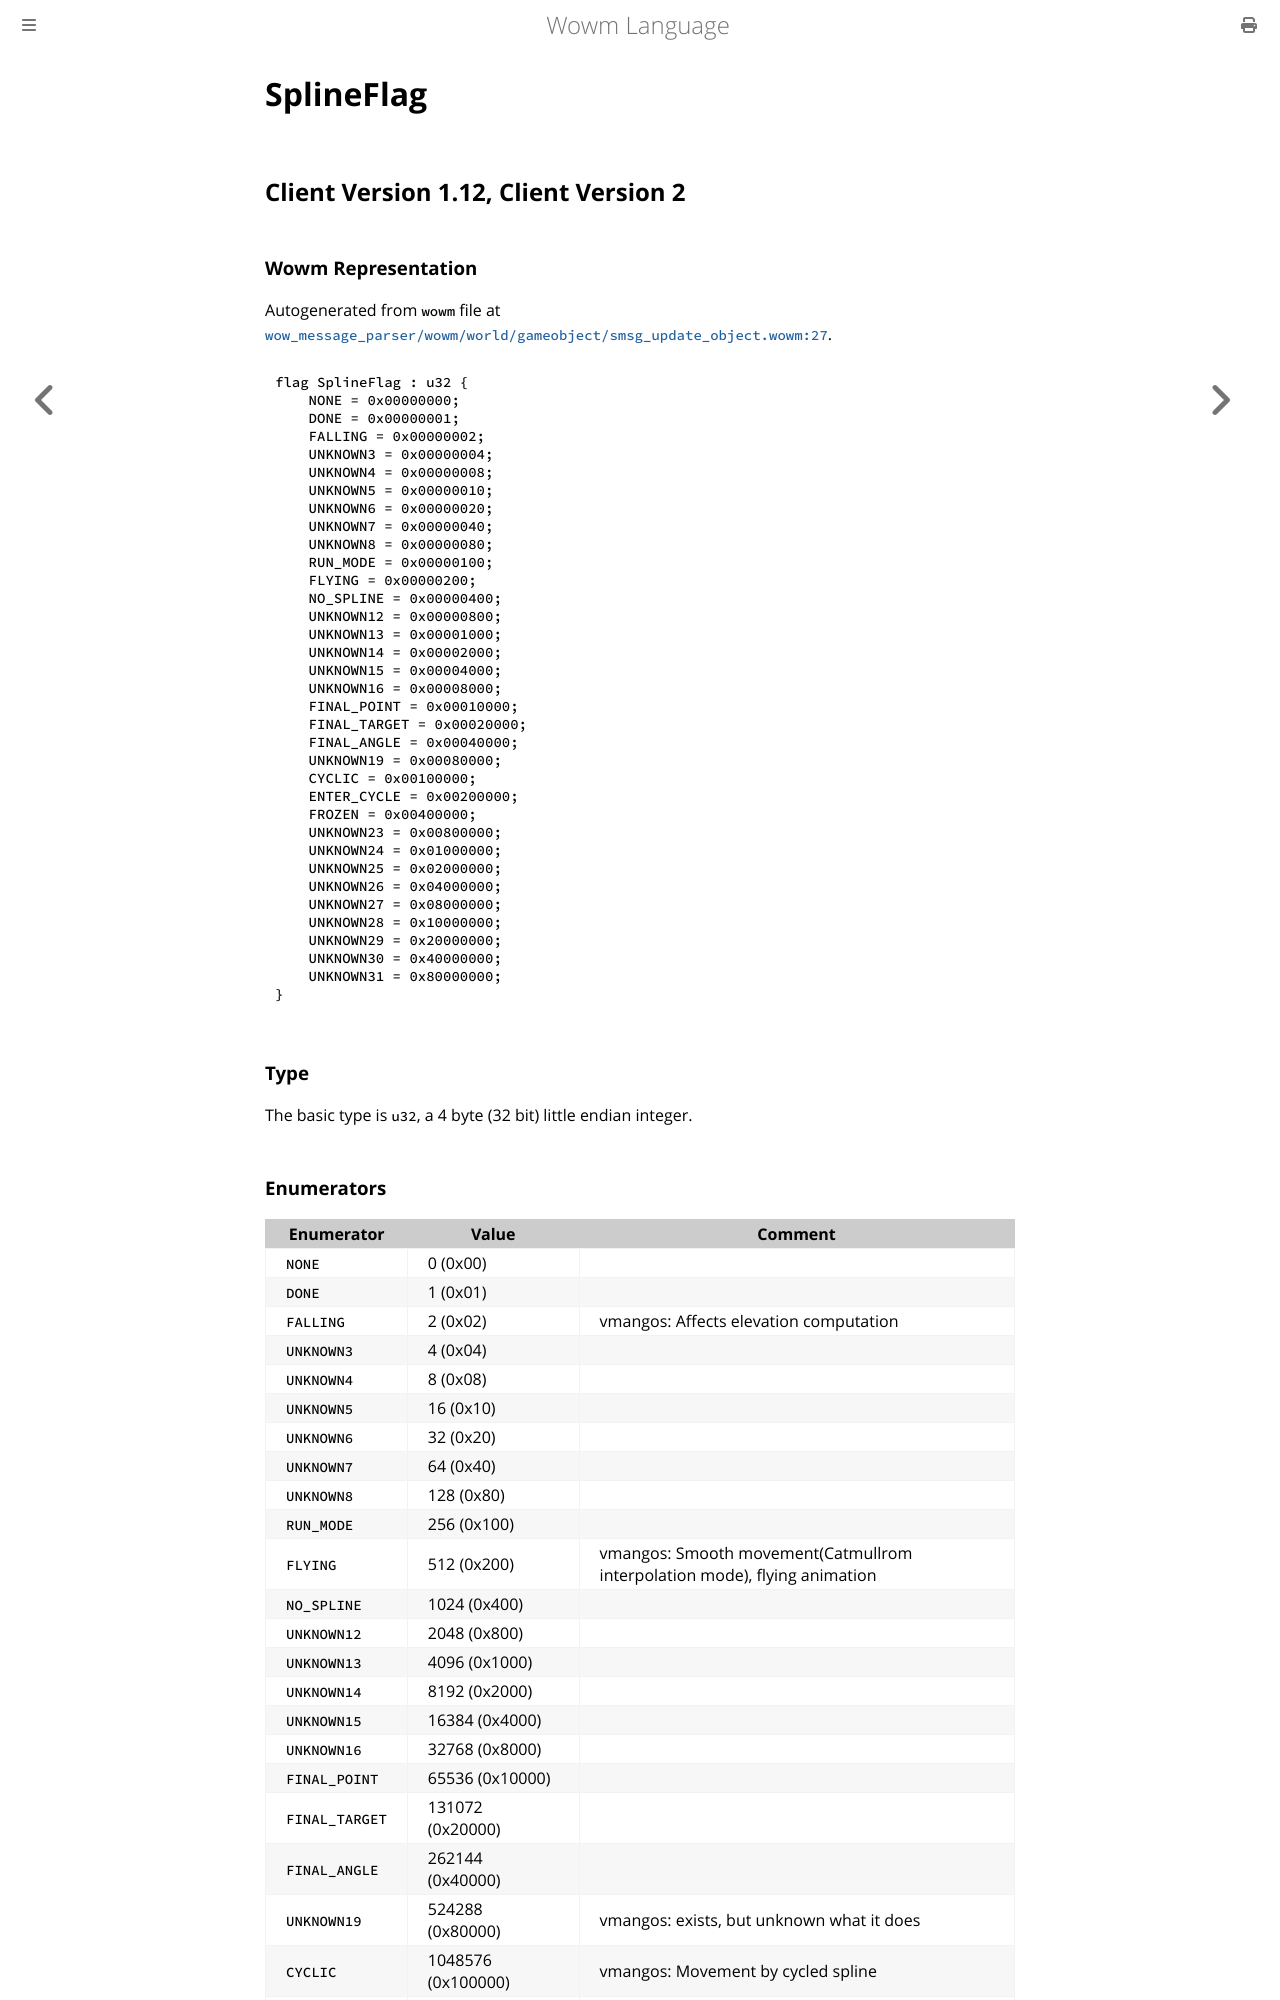

repository: gtker/wow_messages · page: docs/splineflag.html · generator: mdbook

# SplineFlag

## Client Version 1.12, Client Version 2

### Wowm Representation

Autogenerated from `wowm` file at [`wow_message_parser/wowm/world/gameobject/smsg_update_object.wowm:27`](https://github.com/gtker/wow_messages/tree/main/wow_message_parser/wowm/world/gameobject/smsg_update_object.wowm#L27).

```rust,ignore
flag SplineFlag : u32 {
    NONE = 0x00000000;
    DONE = 0x00000001;
    FALLING = 0x00000002;
    UNKNOWN3 = 0x00000004;
    UNKNOWN4 = 0x00000008;
    UNKNOWN5 = 0x00000010;
    UNKNOWN6 = 0x00000020;
    UNKNOWN7 = 0x00000040;
    UNKNOWN8 = 0x00000080;
    RUN_MODE = 0x00000100;
    FLYING = 0x00000200;
    NO_SPLINE = 0x00000400;
    UNKNOWN12 = 0x00000800;
    UNKNOWN13 = 0x00001000;
    UNKNOWN14 = 0x00002000;
    UNKNOWN15 = 0x00004000;
    UNKNOWN16 = 0x00008000;
    FINAL_POINT = 0x00010000;
    FINAL_TARGET = 0x00020000;
    FINAL_ANGLE = 0x00040000;
    UNKNOWN19 = 0x00080000;
    CYCLIC = 0x00100000;
    ENTER_CYCLE = 0x00200000;
    FROZEN = 0x00400000;
    UNKNOWN23 = 0x00800000;
    UNKNOWN24 = 0x01000000;
    UNKNOWN25 = 0x02000000;
    UNKNOWN26 = 0x04000000;
    UNKNOWN27 = 0x08000000;
    UNKNOWN28 = 0x10000000;
    UNKNOWN29 = 0x20000000;
    UNKNOWN30 = 0x40000000;
    UNKNOWN31 = 0x80000000;
}
```
### Type
The basic type is `u32`, a 4 byte (32 bit) little endian integer.
